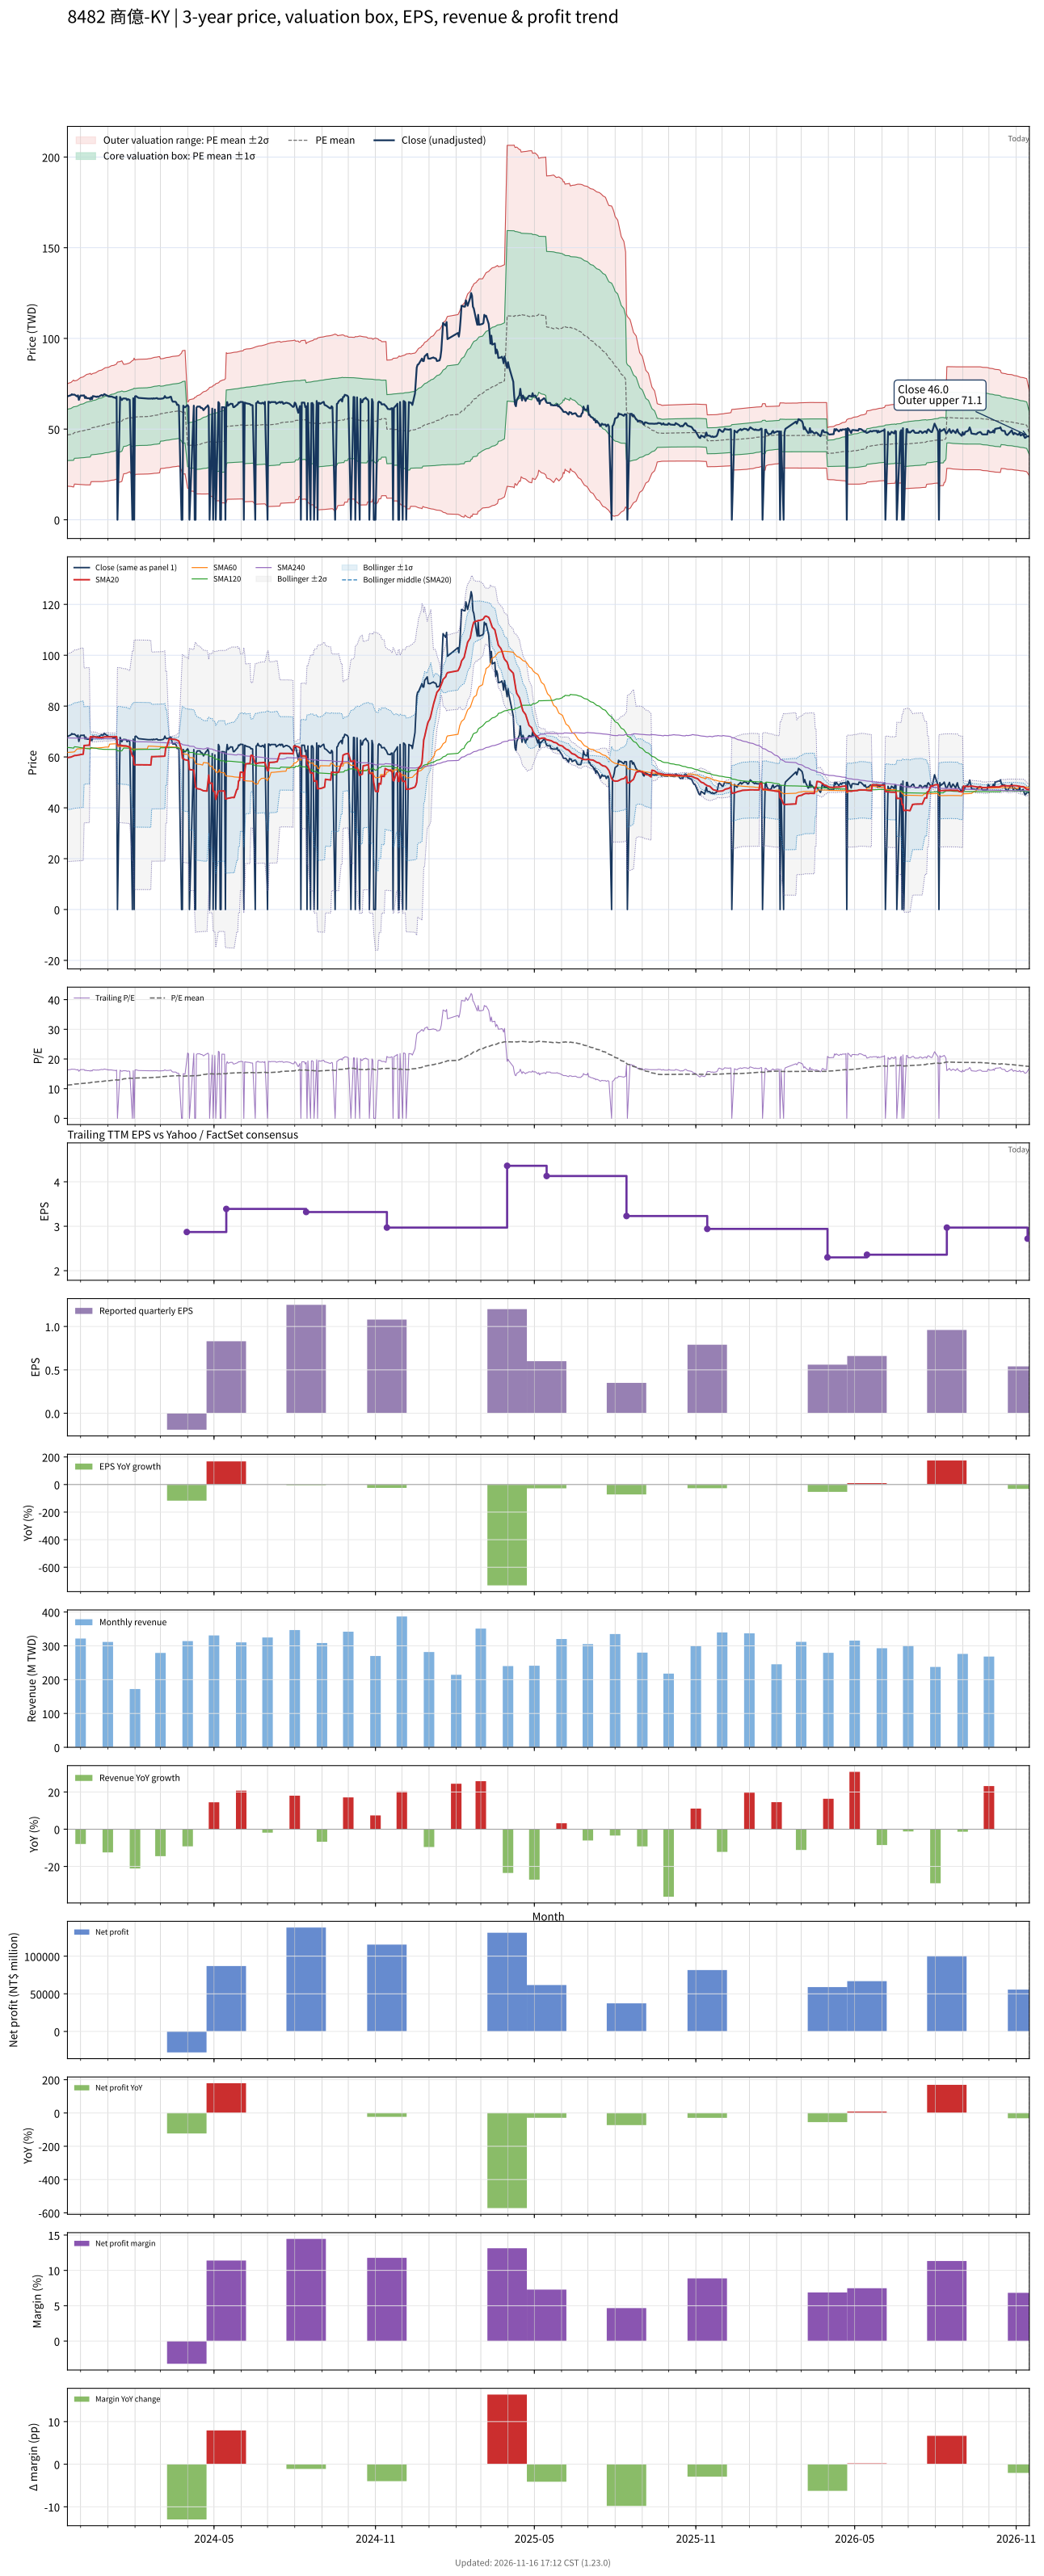

Data behind this chart, as committed beside it:
# chart-version: skill-stock-dynamic-val…
date, close, available_date, period_end, eps, ttm_eps, pe, pe_mean, pe_std, price_m2, price_m1, price_mean, price_p1, price_p2, forward_eps, forward_pe, forward_pe_mean, forward_pe_std, forward_price_m2, forward_price_m1, forward_price_mean, forward_price_p1, forward_price_p2, sma20
2023-11-16, 68, 2023-11-14, 2023-09-30, 1.43, 4.17, 16.31, 11.2, 3.372, 18.59, 32.65, 46.71, 60.78, 74.84, , , , , , , , , , 59.71
2023-11-17, 68.2, 2023-11-14, 2023-09-30, 1.43, 4.17, 16.35, 11.24, 3.405, 18.48, 32.67, 46.87, 61.07, 75.27, , , , , , , , , , 59.8
2023-11-20, 68.7, 2023-11-14, 2023-09-30, 1.43, 4.17, 16.47, 11.28, 3.438, 18.36, 32.7, 47.04, 61.37, 75.71, , , , , , , , , , 59.94
2023-11-21, 69.2, 2023-11-14, 2023-09-30, 1.43, 4.17, 16.59, 11.32, 3.472, 18.25, 32.73, 47.21, 61.68, 76.16, , , , , , , , , , 60.09
2023-11-22, 68.9, 2023-11-14, 2023-09-30, 1.43, 4.17, 16.52, 11.36, 3.504, 18.15, 32.76, 47.37, 61.99, 76.6, , , , , , , , , , 60.24
2023-11-23, 69, 2023-11-14, 2023-09-30, 1.43, 4.17, 16.55, 11.4, 3.536, 18.05, 32.79, 47.54, 62.28, 77.03, , , , , , , , , , 60.41
2023-11-24, 69, 2023-11-14, 2023-09-30, 1.43, 4.17, 16.55, 11.54, 3.408, 19.69, 33.9, 48.11, 62.32, 76.53, , , , , , , , , , 60.55
2023-11-27, 68, 2023-11-14, 2023-09-30, 1.43, 4.17, 16.31, 11.58, 3.435, 19.62, 33.94, 48.27, 62.59, 76.92, , , , , , , , , , 60.63
2023-11-28, 68.6, 2023-11-14, 2023-09-30, 1.43, 4.17, 16.45, 11.61, 3.464, 19.54, 33.99, 48.43, 62.88, 77.32, , , , , , , , , , 60.77
2023-11-29, 66.1, 2023-11-14, 2023-09-30, 1.43, 4.17, 15.85, 11.65, 3.485, 19.5, 34.04, 48.57, 63.11, 77.64, , , , , , , , , , 60.78
2023-11-30, 67.5, 2023-11-14, 2023-09-30, 1.43, 4.17, 16.19, 11.68, 3.51, 19.45, 34.09, 48.73, 63.36, 78, , , , , , , , , , 60.85
2023-12-01, 68.5, 2023-11-14, 2023-09-30, 1.43, 4.17, 16.43, 11.72, 3.537, 19.4, 34.14, 48.89, 63.64, 78.39, , , , , , , , , , 60.97
2023-12-04, 68.5, 2023-11-14, 2023-09-30, 1.43, 4.17, 16.43, 11.76, 3.563, 19.34, 34.2, 49.05, 63.91, 78.76, , , , , , , , , , 61.08
2023-12-05, 68.6, 2023-11-14, 2023-09-30, 1.43, 4.17, 16.45, 11.8, 3.588, 19.29, 34.25, 49.22, 64.18, 79.14, , , , , , , , , , 64.5
2023-12-06, 67.1, 2023-11-14, 2023-09-30, 1.43, 4.17, 16.09, 11.84, 3.609, 19.27, 34.32, 49.37, 64.42, 79.47, , , , , , , , , , 64.53
2023-12-07, 67.8, 2023-11-14, 2023-09-30, 1.43, 4.17, 16.26, 11.88, 3.632, 19.24, 34.39, 49.53, 64.68, 79.82, , , , , , , , , , 64.6
2023-12-08, 67, 2023-11-14, 2023-09-30, 1.43, 4.17, 16.07, 11.91, 3.652, 19.23, 34.46, 49.68, 64.91, 80.14, , , , , , , , , , 64.62
2023-12-11, 67, 2023-11-14, 2023-09-30, 1.43, 4.17, 16.07, 11.95, 3.671, 19.22, 34.53, 49.84, 65.15, 80.45, , , , , , , , , , 64.64
2023-12-12, 66.3, 2023-11-14, 2023-09-30, 1.43, 4.17, 15.9, 11.99, 3.689, 19.22, 34.6, 49.98, 65.37, 80.75, , , , , , , , , , 67.95
2023-12-13, 67.5, 2023-11-14, 2023-09-30, 1.43, 4.17, 16.19, 12.12, 3.54, 21.02, 35.78, 50.55, 65.31, 80.07, , , , , , , , , , 67.97
2023-12-14, 66.5, 2023-11-14, 2023-09-30, 1.43, 4.17, 15.95, 12.16, 3.557, 21.02, 35.85, 50.69, 65.52, 80.35, , , , , , , , , , 67.9
2023-12-15, 68.2, 2023-11-14, 2023-09-30, 1.43, 4.17, 16.35, 12.19, 3.577, 21.01, 35.93, 50.84, 65.76, 80.68, , , , , , , , , , 67.9
2023-12-18, 67.9, 2023-11-14, 2023-09-30, 1.43, 4.17, 16.28, 12.23, 3.597, 21.01, 36, 51, 66, 81, , , , , , , , , , 67.86
2023-12-19, 67.7, 2023-11-14, 2023-09-30, 1.43, 4.17, 16.24, 12.27, 3.615, 21.01, 36.09, 51.16, 66.23, 81.31, , , , , , , , , , 67.78
2023-12-20, 68, 2023-11-14, 2023-09-30, 1.43, 4.17, 16.31, 12.31, 3.633, 21.02, 36.17, 51.32, 66.47, 81.62, , , , , , , , , , 67.74
2023-12-21, 67.7, 2023-11-14, 2023-09-30, 1.43, 4.17, 16.24, 12.34, 3.651, 21.02, 36.25, 51.47, 66.69, 81.91, , , , , , , , , , 67.67
2023-12-22, 68, 2023-11-14, 2023-09-30, 1.43, 4.17, 16.31, 12.38, 3.668, 21.03, 36.33, 51.62, 66.92, 82.22, , , , , , , , , , 67.62
2023-12-25, 68.8, 2023-11-14, 2023-09-30, 1.43, 4.17, 16.5, 12.42, 3.687, 21.04, 36.41, 51.78, 67.16, 82.53, , , , , , , , , , 67.67
2023-12-26, 68.4, 2023-11-14, 2023-09-30, 1.43, 4.17, 16.4, 12.46, 3.704, 21.05, 36.5, 51.94, 67.39, 82.84, , , , , , , , , , 67.66
2023-12-27, 68.7, 2023-11-14, 2023-09-30, 1.43, 4.17, 16.47, 12.5, 3.72, 21.11, 36.63, 52.14, 67.65, 83.16, , , , , , , , , , 67.78
2023-12-28, 69.3, 2023-11-14, 2023-09-30, 1.43, 4.17, 16.62, 12.55, 3.735, 21.19, 36.77, 52.34, 67.92, 83.49, , , , , , , , , , 67.88
2023-12-29, 69, 2023-11-14, 2023-09-30, 1.43, 4.17, 16.55, 12.6, 3.748, 21.29, 36.92, 52.55, 68.18, 83.81, , , , , , , , , , 67.9
2024-01-02, 68, 2023-11-14, 2023-09-30, 1.43, 4.17, 16.31, 12.65, 3.758, 21.41, 37.08, 52.75, 68.42, 84.09, , , , , , , , , , 67.88
2024-01-03, 68, 2023-11-14, 2023-09-30, 1.43, 4.17, 16.31, 12.7, 3.767, 21.54, 37.25, 52.96, 68.67, 84.37, , , , , , , , , , 67.84
2024-01-04, 67.9, 2023-11-14, 2023-09-30, 1.43, 4.17, 16.28, 12.75, 3.776, 21.66, 37.41, 53.15, 68.9, 84.65, , , , , , , , , , 67.89
2024-01-05, 68, 2023-11-14, 2023-09-30, 1.43, 4.17, 16.31, 12.79, 3.785, 21.79, 37.57, 53.35, 69.14, 84.92, , , , , , , , , , 67.89
2024-01-08, 67.4, 2023-11-14, 2023-09-30, 1.43, 4.17, 16.16, 12.84, 3.792, 21.92, 37.73, 53.55, 69.36, 85.17, , , , , , , , , , 67.92
2024-01-09, 67.4, 2023-11-14, 2023-09-30, 1.43, 4.17, 16.16, 12.89, 3.797, 22.08, 37.91, 53.75, 69.58, 85.41, , , , , , , , , , 67.94
2024-01-10, 67, 2023-11-14, 2023-09-30, 1.43, 4.17, 16.07, 12.94, 3.801, 22.25, 38.1, 53.95, 69.79, 85.64, , , , , , , , , , 67.97
2024-01-11, 67.9, 2023-11-14, 2023-09-30, 1.43, 4.17, 16.28, 12.99, 3.805, 22.42, 38.29, 54.15, 70.02, 85.89, , , , , , , , , , 67.99
2024-01-12, 0.000000, 2023-11-14, 2023-09-30, 1.43, 4.17, 0.000000, 12.9, 3.979, 20.61, 37.2, 53.79, 70.39, 86.98, , , , , , , , , , 64.67
2024-01-15, 67.7, 2023-11-14, 2023-09-30, 1.43, 4.17, 16.24, 12.95, 3.983, 20.78, 37.39, 54, 70.61, 87.22, , , , , , , , , , 64.64
2024-01-16, 66.7, 2023-11-14, 2023-09-30, 1.43, 4.17, 16, 13, 3.985, 20.96, 37.58, 54.2, 70.82, 87.43, , , , , , , , , , 64.58
2024-01-17, 66, 2023-11-14, 2023-09-30, 1.43, 4.17, 15.83, 13.04, 3.985, 21.16, 37.78, 54.39, 71.01, 87.63, , , , , , , , , , 64.5
2024-01-18, 66.7, 2023-11-14, 2023-09-30, 1.43, 4.17, 16, 13.18, 3.809, 23.19, 39.07, 54.95, 70.83, 86.71, , , , , , , , , , 64.43
2024-01-19, 66.9, 2023-11-14, 2023-09-30, 1.43, 4.17, 16.04, 13.31, 3.619, 25.32, 40.42, 55.51, 70.6, 85.69, , , , , , , , , , 64.39
2024-01-22, 66.8, 2023-11-14, 2023-09-30, 1.43, 4.17, 16.02, 13.36, 3.617, 25.54, 40.62, 55.71, 70.79, 85.87, , , , , , , , , , 64.33
2024-01-23, 66, 2023-11-14, 2023-09-30, 1.43, 4.17, 15.83, 13.41, 3.612, 25.77, 40.84, 55.9, 70.96, 86.03, , , , , , , , , , 64.19
2024-01-24, 66.5, 2023-11-14, 2023-09-30, 1.43, 4.17, 15.95, 13.45, 3.608, 26.01, 41.05, 56.1, 71.14, 86.19, , , , , , , , , , 64.09
2024-01-25, 66.3, 2023-11-14, 2023-09-30, 1.43, 4.17, 15.9, 13.5, 3.604, 26.23, 41.26, 56.29, 71.32, 86.34, , , , , , , , , , 63.98
2024-01-26, 66.1, 2023-11-14, 2023-09-30, 1.43, 4.17, 15.85, 13.54, 3.598, 26.48, 41.48, 56.48, 71.48, 86.49, , , , , , , , , , 63.81
2024-01-29, 0.000000, 2023-11-14, 2023-09-30, 1.43, 4.17, 0.000000, 13.46, 3.793, 24.49, 40.31, 56.13, 71.94, 87.76, , , , , , , , , , 60.37
2024-01-30, 67, 2023-11-14, 2023-09-30, 1.43, 4.17, 16.07, 13.51, 3.788, 24.74, 40.53, 56.33, 72.13, 87.93, , , , , , , , , , 60.31
2024-01-31, 0.000000, 2023-11-14, 2023-09-30, 1.43, 4.17, 0.000000, 13.42, 3.973, 22.84, 39.41, 55.98, 72.54, 89.11, , , , , , , , , , 56.91
2024-02-01, 68, 2023-11-14, 2023-09-30, 1.43, 4.17, 16.31, 13.56, 3.784, 24.98, 40.76, 56.54, 72.32, 88.11, , , , , , , , , , 56.92
2024-02-02, 68.2, 2023-11-14, 2023-09-30, 1.43, 4.17, 16.35, 13.59, 3.792, 25.04, 40.86, 56.67, 72.48, 88.3, , , , , , , , , , 56.93
2024-02-05, 67.2, 2023-11-14, 2023-09-30, 1.43, 4.17, 16.12, 13.62, 3.798, 25.11, 40.95, 56.79, 72.63, 88.47, , , , , , , , , , 56.92
2024-02-15, 66.8, 2023-11-14, 2023-09-30, 1.43, 4.17, 16.02, 13.65, 3.804, 25.18, 41.04, 56.9, 72.76, 88.63, , , , , , , , , , 56.89
2024-02-16, 66.8, 2023-11-14, 2023-09-30, 1.43, 4.17, 16.02, 13.67, 3.809, 25.25, 41.13, 57.02, 72.9, 88.78, , , , , , , , , , 56.88
... 667 more rows
